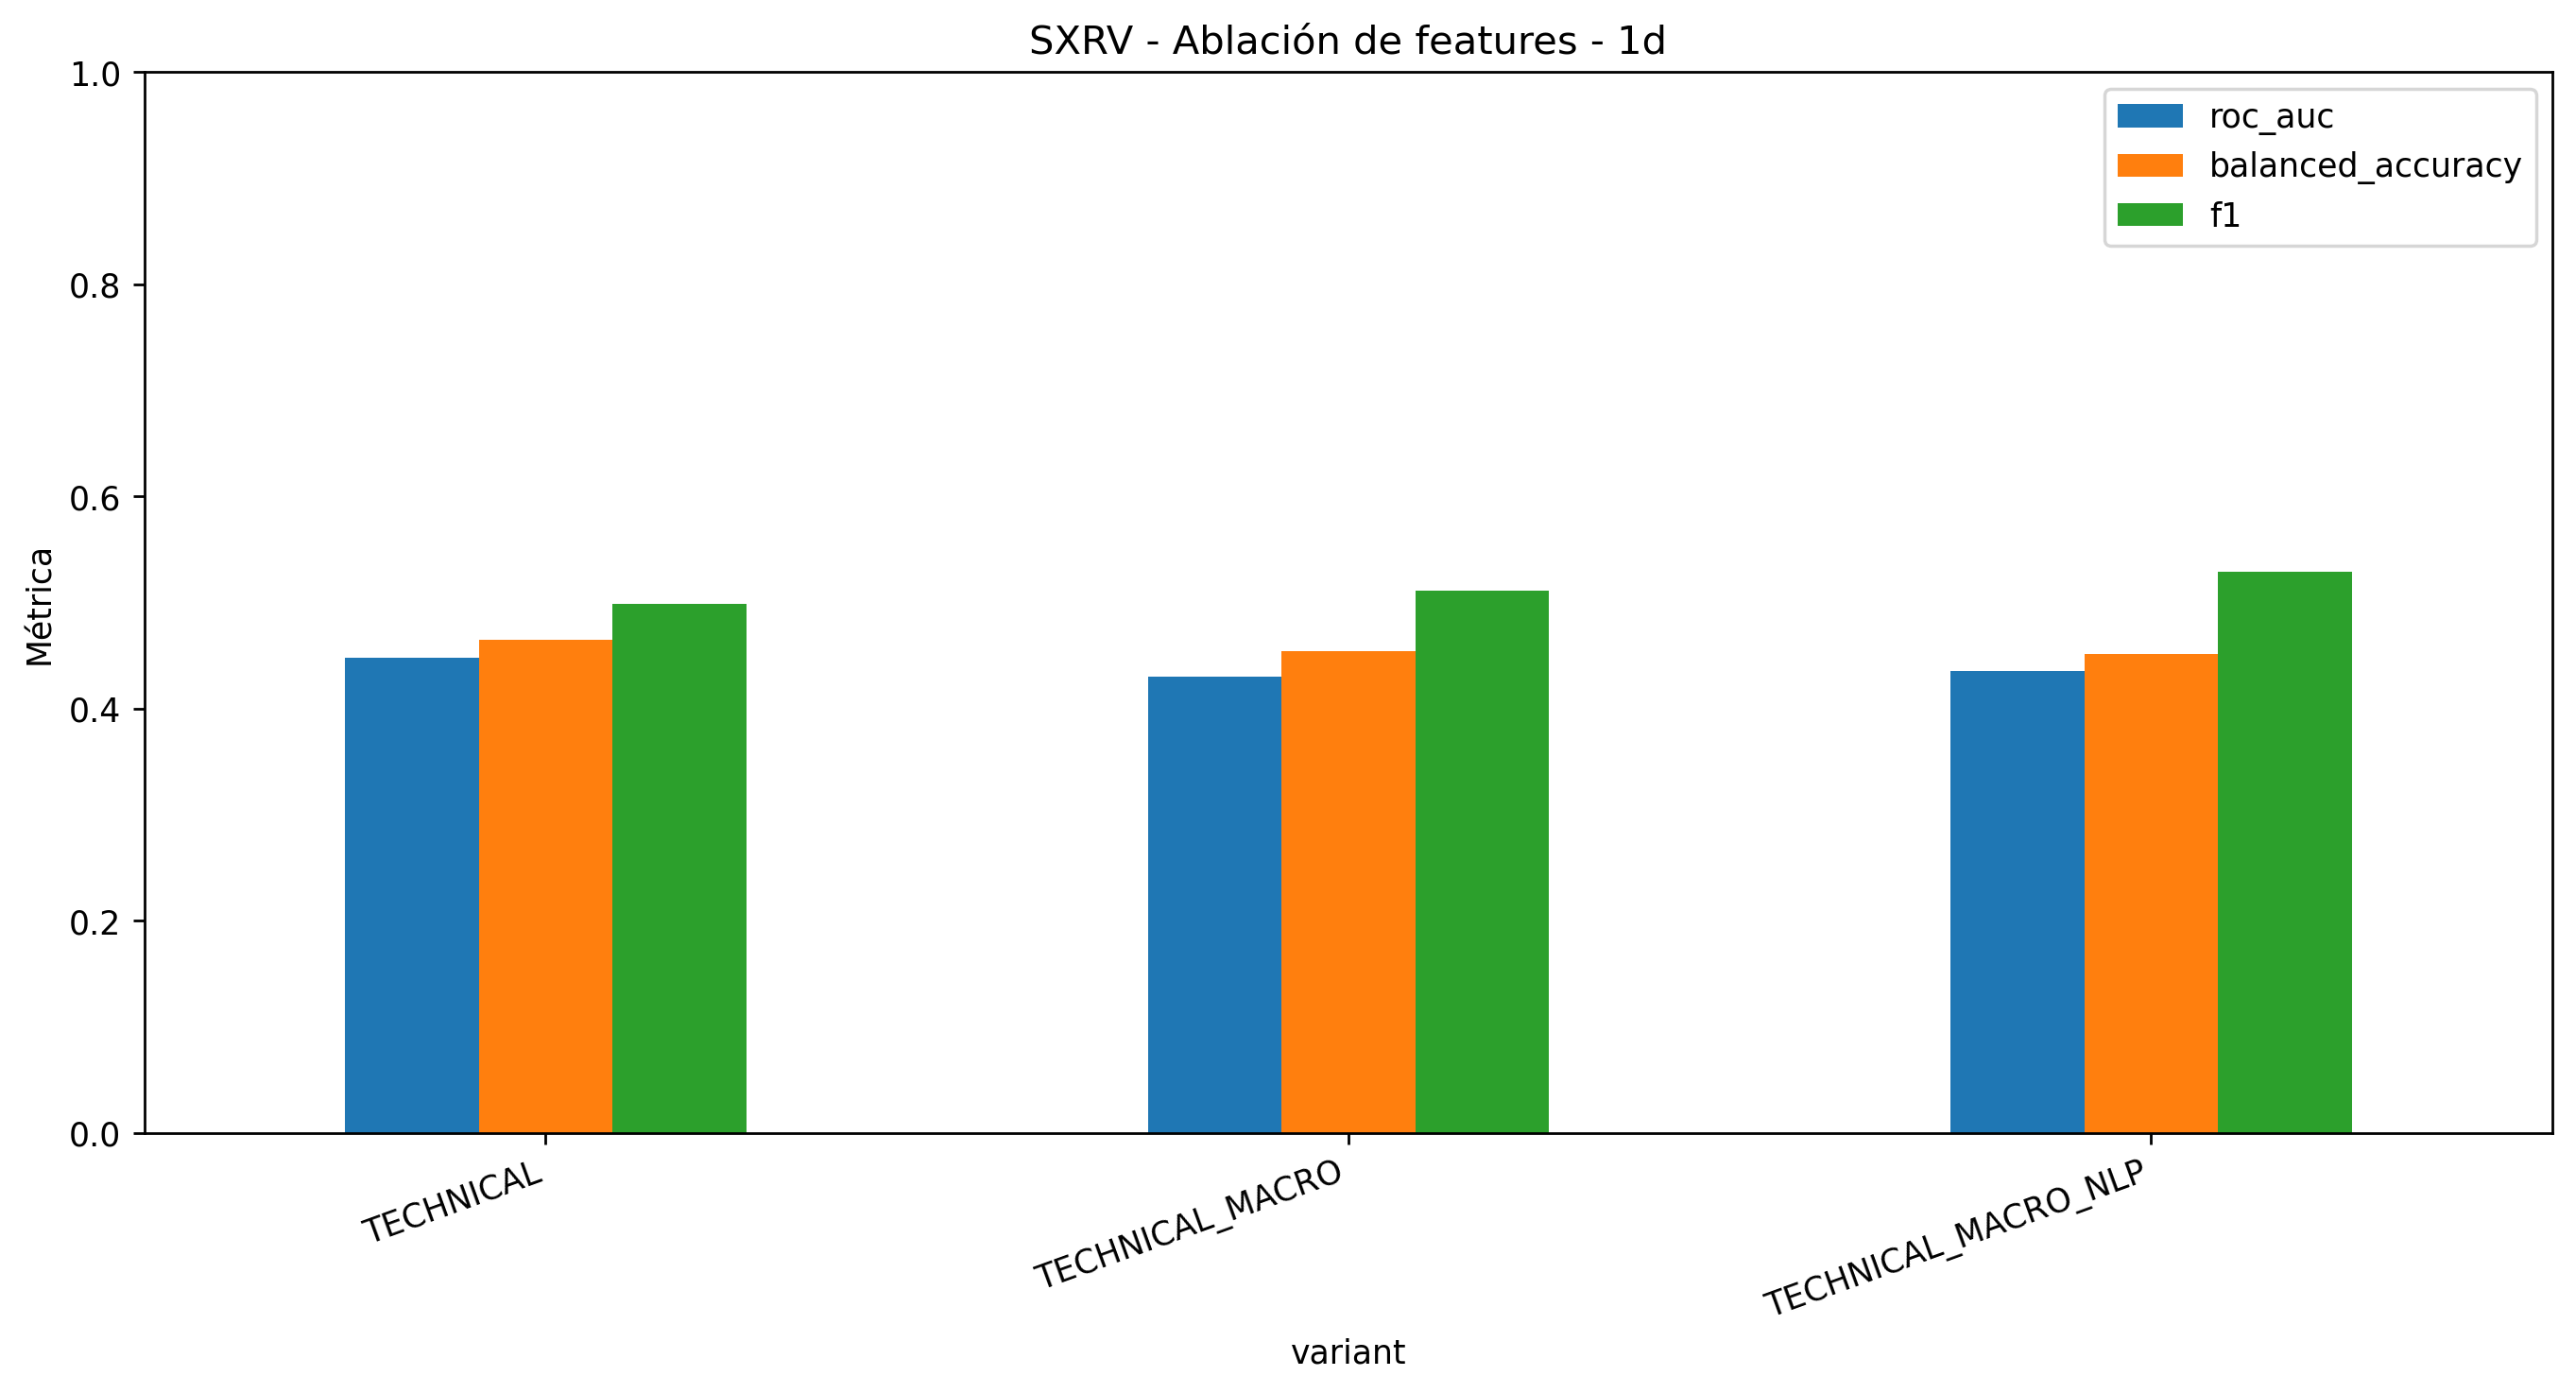

Source data for this figure (header and first rows):
accuracy, balanced_accuracy, precision, recall, f1, roc_auc, log_loss, brier, positive_rate, variant, model, n_features, strategy_total_return, strategy_sharpe, strategy_max_drawdown, market_exposure
0.4663, 0.4648, 0.5221, 0.4779, 0.499, 0.4479, 0.7076, 0.2571, 0.5562, TECHNICAL, CLASSICAL_ENSEMBLE, 42, 0.04841, 0.3703, -0.05046, 0.0593
0.4601, 0.4541, 0.5149, 0.5074, 0.5111, 0.4306, 0.7176, 0.2619, 0.5562, TECHNICAL_MACRO, CLASSICAL_ENSEMBLE, 58, 0.02082, 0.1544, -0.1196, 0.1186
0.4622, 0.4518, 0.5157, 0.5441, 0.5295, 0.436, 0.7166, 0.2614, 0.5562, TECHNICAL_MACRO_NLP, CLASSICAL_ENSEMBLE, 110, -0.1194, -0.6106, -0.1622, 0.1084
